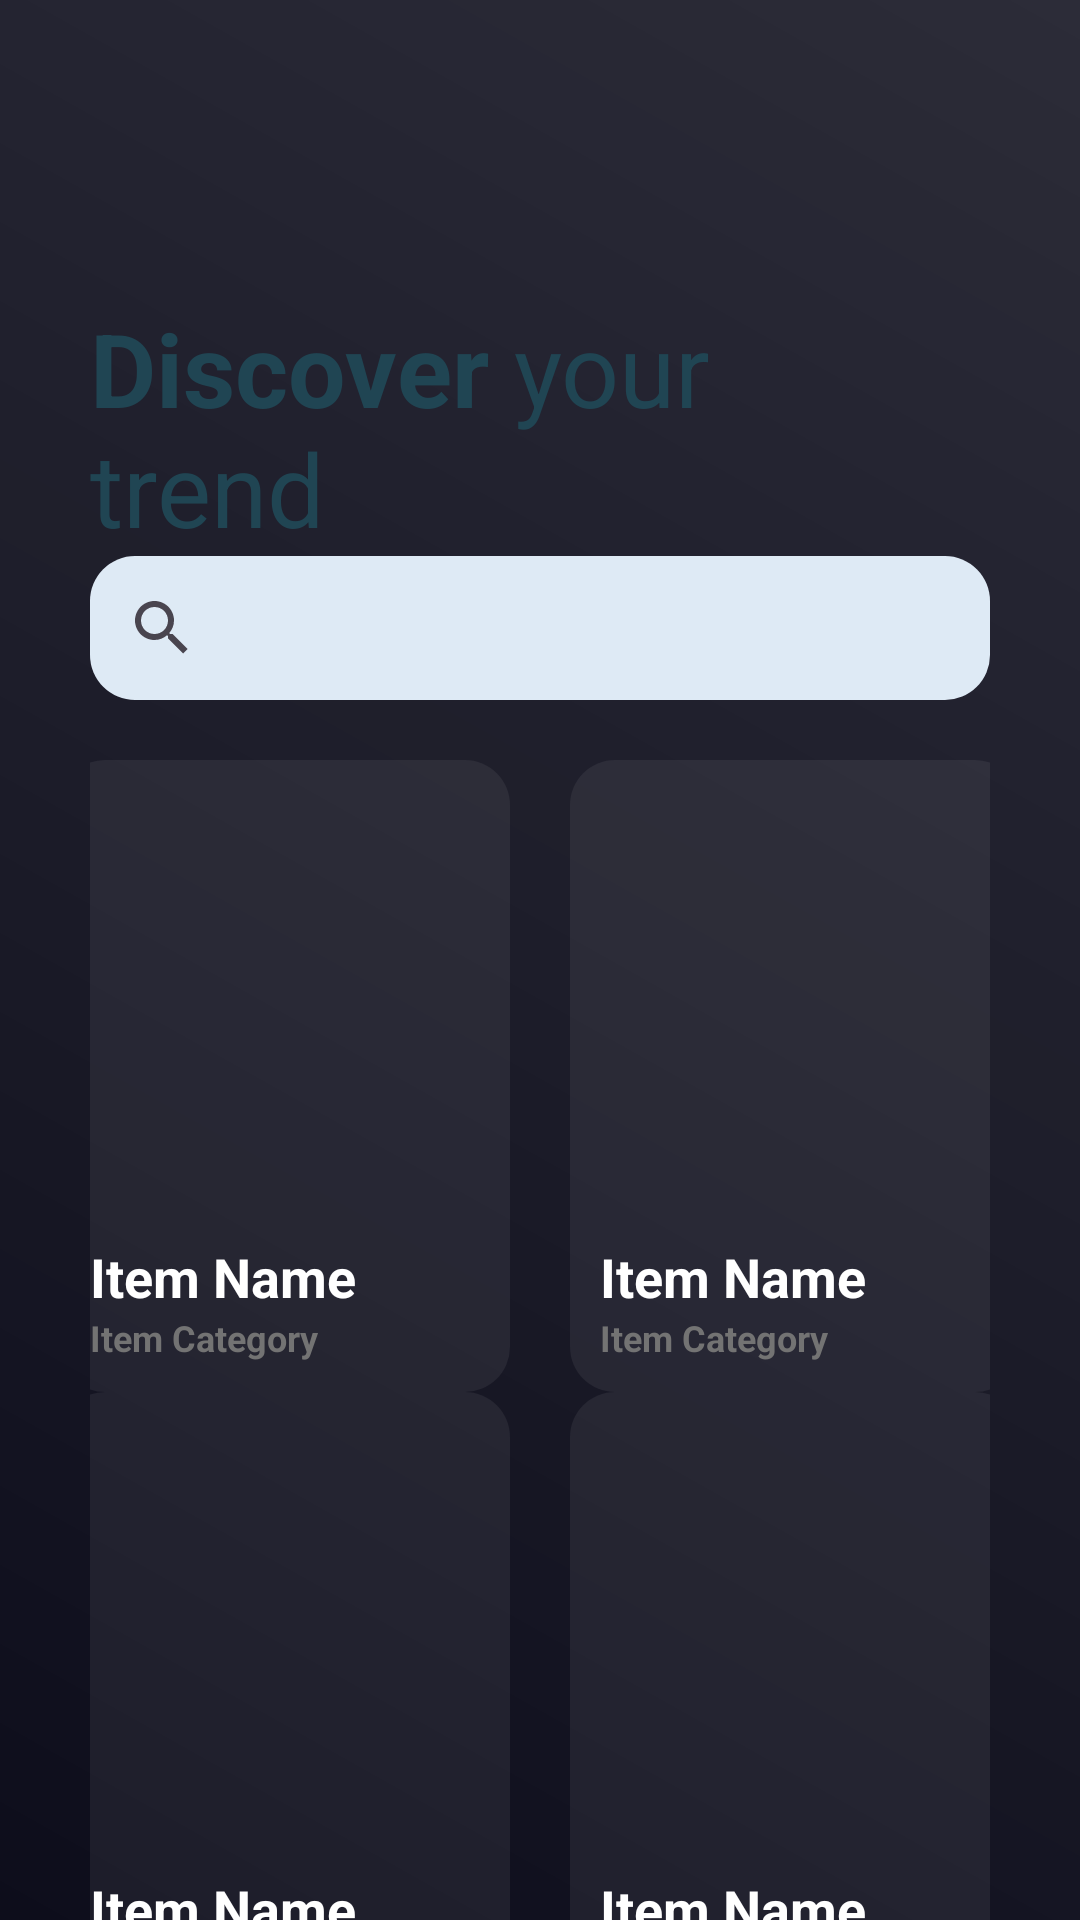

Reconstruct the res/layout file that produces this screen, plus the resources it refers to.
<!-- AndroidManifest.xml: application theme Theme.StyleUp -->
<!-- res/layout/activity_clothing_catalog.xml -->
<?xml version="1.0" encoding="utf-8"?>
<androidx.constraintlayout.widget.ConstraintLayout xmlns:android="http://schemas.android.com/apk/res/android"
    xmlns:app="http://schemas.android.com/apk/res-auto"
    xmlns:tools="http://schemas.android.com/tools"
    android:id="@+id/main"
    android:layout_width="match_parent"
    android:layout_height="match_parent"
    tools:context=".ui.activities.ClothingCatalogActivity"
    android:background="@drawable/background_blue_screen"
    android:paddingStart="30dp"
    android:paddingEnd="30dp"
    android:paddingTop="100dp">


            <TextView
                android:id="@+id/textView"
                android:layout_width="match_parent"
                android:layout_height="wrap_content"
                android:gravity="start"
                android:text="@string/clothesCatalogHead"
                android:textColor="@color/bottle_green"
                android:textSize="34dp"
                app:layout_constraintEnd_toEndOf="parent"
                app:layout_constraintStart_toStartOf="parent"
                app:layout_constraintTop_toTopOf="parent" />

    <androidx.appcompat.widget.SearchView
        android:id="@+id/searchView2"
        android:layout_width="match_parent"
        android:layout_height="wrap_content"
        android:background="@drawable/background_rectangle_white_corner_15dp"
        android:backgroundTint="#DEEAF5"
        app:layout_constraintEnd_toEndOf="parent"
        app:layout_constraintStart_toStartOf="parent"
        app:layout_constraintTop_toBottomOf="@+id/textView" />

    <ScrollView
        android:layout_width="match_parent"
        android:layout_height="0dp"
        android:clipToPadding="false"
        android:paddingTop="10dp"
        android:scrollbars="none"
        app:layout_constraintEnd_toEndOf="parent"
        app:layout_constraintStart_toStartOf="parent"
        app:layout_constraintTop_toBottomOf="@+id/searchView2"
        app:layout_constraintBottom_toBottomOf="parent">

        <TableLayout
            android:clipToPadding="false"
            android:paddingBottom="40dp"
            android:layout_width="match_parent"
            android:layout_height="wrap_content"
            android:layout_marginTop="10dp"
            android:gravity="center"
            app:layout_constraintBottom_toBottomOf="parent"
            app:layout_constraintTop_toBottomOf="@+id/searchView">

            <TableRow android:gravity="center">

                <include
                    layout="@layout/list_item_clothes_catalog"
                    android:layout_width="wrap_content"
                    android:layout_height="wrap_content"
                    android:layout_gravity="start"
                    android:layout_marginEnd="5dp" />

                <include
                    layout="@layout/list_item_clothes_catalog"
                    android:layout_width="wrap_content"
                    android:layout_height="wrap_content"
                    android:layout_gravity="end"
                    android:layout_marginStart="5dp" />
            </TableRow>

            <TableRow android:gravity="center">

                <include
                    layout="@layout/list_item_clothes_catalog"
                    android:layout_width="wrap_content"
                    android:layout_height="wrap_content"
                    android:layout_gravity="start"
                    android:layout_marginEnd="5dp" />

                <include
                    layout="@layout/list_item_clothes_catalog"
                    android:layout_width="wrap_content"
                    android:layout_height="wrap_content"
                    android:layout_gravity="end"
                    android:layout_marginStart="5dp" />
            </TableRow>

            <TableRow android:gravity="center">

                <include
                    layout="@layout/list_item_clothes_catalog"
                    android:layout_width="wrap_content"
                    android:layout_height="wrap_content"
                    android:layout_gravity="start"
                    android:layout_marginEnd="5dp" />

                <include
                    layout="@layout/list_item_clothes_catalog"
                    android:layout_width="wrap_content"
                    android:layout_height="wrap_content"
                    android:layout_gravity="end"
                    android:layout_marginStart="5dp" />
            </TableRow>

        </TableLayout>

    </ScrollView>



</androidx.constraintlayout.widget.ConstraintLayout>
<!-- res/layout/list_item_clothes_catalog.xml (included above) -->
<?xml version="1.0" encoding="utf-8"?>
<androidx.constraintlayout.widget.ConstraintLayout xmlns:android="http://schemas.android.com/apk/res/android"
    android:layout_width="match_parent"
    android:layout_height="match_parent"
    xmlns:app="http://schemas.android.com/apk/res-auto"
    android:padding="10dp"
    android:background="@drawable/background_translucent_white_rectangle">

    <ImageView
        android:id="@+id/imageView"
        android:layout_width="130dp"
        android:layout_height="150dp"
        android:padding="30dp"
        android:src="@drawable/ic_profile"
        app:layout_constraintBottom_toBottomOf="parent"
        app:layout_constraintEnd_toEndOf="parent"
        app:layout_constraintHorizontal_bias="0.5"
        app:layout_constraintStart_toStartOf="parent"
        app:layout_constraintTop_toTopOf="parent"
        app:layout_constraintVertical_bias="0.0" />

    <TextView
        android:id="@+id/textView2"
        android:layout_width="wrap_content"
        android:layout_height="wrap_content"
        android:gravity="start"
        android:text="Item Name"
        android:textColor="@color/white"
        android:textSize="18sp"
        android:textStyle="bold"
        app:layout_constraintBottom_toBottomOf="parent"
        app:layout_constraintEnd_toEndOf="parent"
        app:layout_constraintHorizontal_bias="0.0"
        app:layout_constraintStart_toStartOf="parent"
        app:layout_constraintTop_toBottomOf="@+id/imageView"
        app:layout_constraintVertical_bias="0.0" />

    <TextView
        android:layout_width="wrap_content"
        android:layout_height="wrap_content"
        android:gravity="start"
        android:text="Item Category"
        android:textColor="@color/grey"
        android:textSize="12sp"
        android:textStyle="bold"
        app:layout_constraintBottom_toBottomOf="parent"
        app:layout_constraintEnd_toEndOf="parent"
        app:layout_constraintHorizontal_bias="0.0"
        app:layout_constraintStart_toStartOf="parent"
        app:layout_constraintTop_toBottomOf="@+id/textView2"
        app:layout_constraintVertical_bias="0.0" />

</androidx.constraintlayout.widget.ConstraintLayout>
<!-- resources referenced by this layout -->
<resources>
  <color name="bottle_green">#204553</color>
  <color name="grey">#737373</color>
  <color name="white">#FFFFFFFF</color>
  <!-- drawable background_blue_screen (drawable) -->
  <?xml version="1.0" encoding="utf-8"?>
  <layer-list xmlns:android="http://schemas.android.com/apk/res/android">
  
      
      <item>
          <shape android:shape="rectangle">
              <solid android:color="#0D0D1B" />
          </shape>
      </item>
  
      
      <item>
          <shape android:shape="rectangle">
              <gradient
                  android:startColor="#20FFFFFF"
                  android:angle="225" />
          </shape>
      </item>
  
  </layer-list>
  <!-- drawable background_rectangle_white_corner_15dp (drawable) -->
  <?xml version="1.0" encoding="utf-8"?>
  <shape xmlns:android="http://schemas.android.com/apk/res/android" android:shape="rectangle">
      <solid
          android:color="@color/white"/>
  
      <corners
          android:radius="15dp"/>
  </shape>
  <!-- drawable background_translucent_white_rectangle (drawable) -->
  <?xml version="1.0" encoding="utf-8"?>
  <shape xmlns:android="http://schemas.android.com/apk/res/android" android:shape="rectangle">
  
      <solid
          android:color="#10ffffff"/>
      <corners
          android:radius="15dp"/>
  </shape>
  <string name="clothesCatalogHead"><b><b>Discover</b></b> your \ntrend</string>
  <style name="Theme.StyleUp" parent="Base.Theme.StyleUp" />
  <style name="Base.Theme.StyleUp" parent="Theme.Material3.DayNight.NoActionBar">
          
          
  
          <item name="android:windowSplashScreenBackground">@color/background_blue</item>
          <item name="android:statusBarColor">@color/background_blue</item>
          <item name="android:windowTranslucentNavigation">true</item>
      </style>
  <color name="background_blue">#0D0D1B</color>
</resources>
